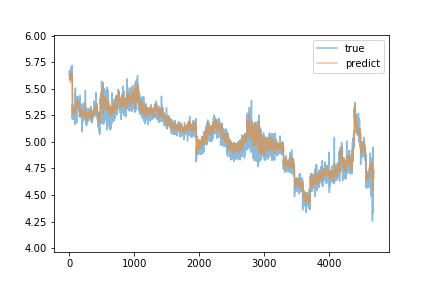

The file beside this chart, header and first rows:
true, predict
5.64, 5.584
5.651, 5.599
5.65, 5.606
5.667, 5.613
5.66, 5.62
5.651, 5.62
5.653, 5.631
5.634, 5.623
5.617, 5.613
5.622, 5.605
5.652, 5.595
5.672, 5.602
5.648, 5.615
5.639, 5.614
5.623, 5.623
5.649, 5.617
5.598, 5.6
5.581, 5.588
5.586, 5.579
5.595, 5.573
5.594, 5.558
5.627, 5.562
5.684, 5.557
5.643, 5.575
5.685, 5.584
5.599, 5.592
5.592, 5.587
5.603, 5.585
5.612, 5.58
5.661, 5.577
5.673, 5.597
5.705, 5.598
5.695, 5.624
5.684, 5.631
5.68, 5.634
5.693, 5.636
5.694, 5.644
5.683, 5.638
5.688, 5.645
5.682, 5.632
5.68, 5.628
5.696, 5.628
5.679, 5.628
5.693, 5.628
5.717, 5.634
5.711, 5.638
5.692, 5.638
5.675, 5.638
5.216, 5.634
5.303, 5.501
5.353, 5.455
5.314, 5.421
5.31, 5.384
5.284, 5.348
5.215, 5.328
5.27, 5.274
5.252, 5.286
5.303, 5.277
5.237, 5.289
5.224, 5.27
... 4,625 more rows
